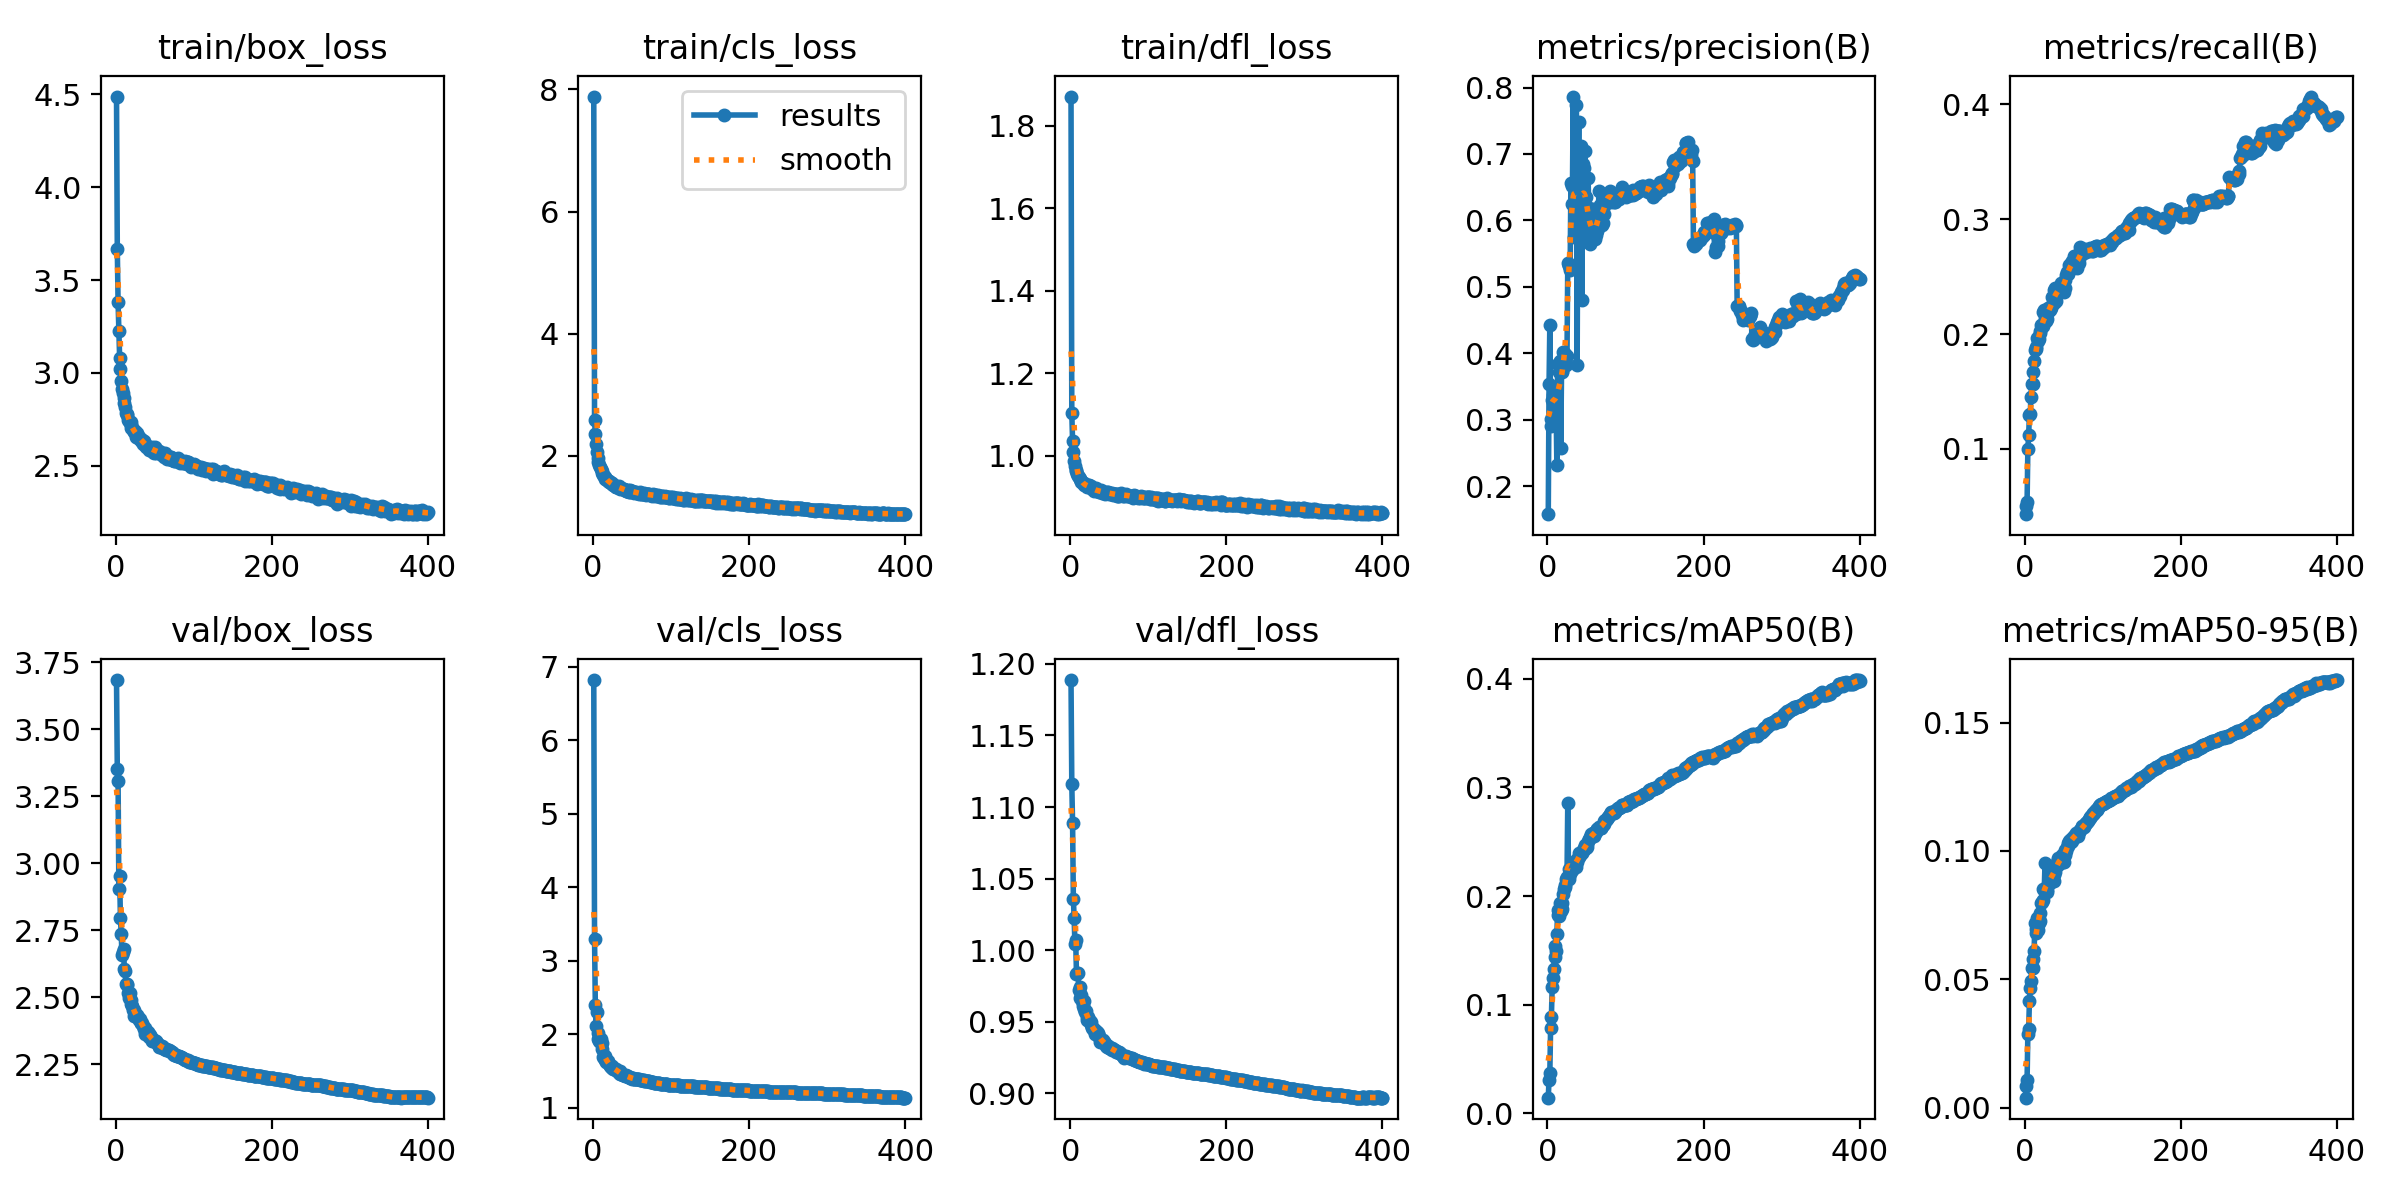

Data behind this chart, as committed beside it:
epoch, time, train/box_loss, train/cls_loss, train/dfl_loss, metrics/precision(B), metrics/recall(B), metrics/mAP50(B), metrics/mAP50-95(B), val/box_loss, val/cls_loss, val/dfl_loss, lr/pg0, lr/pg1, lr/pg2
1, 86.23, 4.488, 7.881, 1.871, 0.1576, 0.04309, 0.01455, 0.00384, 3.683, 6.82, 1.189, 0.003331, 0.003331, 0.07002
2, 163, 3.669, 2.591, 1.103, 0.3531, 0.05059, 0.0311, 0.00843, 3.353, 3.299, 1.116, 0.006664, 0.006664, 0.04002
3, 238.1, 3.38, 2.354, 1.035, 0.4428, 0.05356, 0.03681, 0.01083, 3.307, 2.397, 1.089, 0.009997, 0.009997, 0.01002
4, 315.3, 3.225, 2.187, 1.008, 0.3013, 0.1, 0.07898, 0.0286, 2.906, 2.118, 1.036, 0.009999, 0.009999, 0.009999
5, 391.7, 3.081, 2.064, 0.9879, 0.2909, 0.1119, 0.08843, 0.03051, 2.952, 2.305, 1.023, 0.009998, 0.009998, 0.009998
6, 466.3, 3.019, 1.961, 0.9741, 0.3296, 0.1293, 0.1163, 0.04131, 2.796, 2.011, 1.004, 0.009996, 0.009996, 0.009996
7, 543.6, 2.958, 1.895, 0.9644, 0.3364, 0.1301, 0.1245, 0.04641, 2.738, 1.932, 1.007, 0.009994, 0.009994, 0.009994
8, 618.2, 2.912, 1.847, 0.9618, 0.3379, 0.1456, 0.1328, 0.04931, 2.66, 1.904, 0.9833, 0.009993, 0.009993, 0.009993
9, 689.7, 2.894, 1.817, 0.9546, 0.3381, 0.156, 0.1439, 0.0545, 2.668, 1.891, 0.984, 0.00999, 0.00999, 0.00999
10, 764, 2.866, 1.787, 0.9499, 0.3475, 0.1564, 0.1536, 0.05789, 2.682, 1.939, 0.9842, 0.009988, 0.009988, 0.009988
11, 838.6, 2.838, 1.752, 0.9481, 0.3231, 0.167, 0.1498, 0.05445, 2.607, 1.882, 0.972, 0.009985, 0.009985, 0.009985
12, 912.7, 2.817, 1.725, 0.9441, 0.2319, 0.1763, 0.165, 0.06093, 2.6, 1.794, 0.9746, 0.009982, 0.009982, 0.009982
13, 986.4, 2.785, 1.695, 0.9428, 0.3834, 0.1858, 0.1871, 0.0718, 2.551, 1.69, 0.9665, 0.009978, 0.009978, 0.009978
14, 1063, 2.775, 1.668, 0.935, 0.3833, 0.1872, 0.1828, 0.06941, 2.548, 1.678, 0.9685, 0.009974, 0.009974, 0.009974
15, 1136, 2.777, 1.658, 0.936, 0.3721, 0.1884, 0.182, 0.06816, 2.546, 1.705, 0.9644, 0.00997, 0.00997, 0.00997
16, 1210, 2.749, 1.616, 0.9345, 0.3879, 0.1962, 0.1932, 0.07381, 2.516, 1.653, 0.9607, 0.009966, 0.009966, 0.009966
17, 1283, 2.739, 1.619, 0.9327, 0.2565, 0.1939, 0.1861, 0.0692, 2.499, 1.618, 0.9587, 0.009961, 0.009961, 0.009961
18, 1361, 2.731, 1.6, 0.9288, 0.3739, 0.1958, 0.1884, 0.07189, 2.518, 1.633, 0.9646, 0.009956, 0.009956, 0.009956
19, 1436, 2.735, 1.594, 0.9281, 0.3721, 0.201, 0.1933, 0.07278, 2.49, 1.641, 0.9569, 0.009951, 0.009951, 0.009951
20, 1510, 2.706, 1.583, 0.928, 0.4023, 0.2029, 0.2019, 0.07579, 2.474, 1.598, 0.9576, 0.009945, 0.009945, 0.009945
21, 1583, 2.709, 1.568, 0.9236, 0.3997, 0.2075, 0.2067, 0.07972, 2.468, 1.594, 0.9513, 0.009939, 0.009939, 0.009939
22, 1658, 2.693, 1.568, 0.9267, 0.3948, 0.2076, 0.2083, 0.07996, 2.454, 1.569, 0.9534, 0.009933, 0.009933, 0.009933
23, 1732, 2.683, 1.549, 0.9285, 0.3987, 0.2071, 0.2104, 0.08072, 2.453, 1.556, 0.9536, 0.009926, 0.009926, 0.009926
24, 1805, 2.689, 1.559, 0.9283, 0.3829, 0.2191, 0.2158, 0.08517, 2.432, 1.561, 0.9507, 0.009919, 0.009919, 0.009919
25, 1878, 2.685, 1.535, 0.9235, 0.3956, 0.2209, 0.2177, 0.08486, 2.438, 1.534, 0.9504, 0.009912, 0.009912, 0.009912
26, 1952, 2.657, 1.523, 0.9251, 0.5364, 0.2135, 0.2859, 0.09533, 2.435, 1.526, 0.9497, 0.009905, 0.009905, 0.009905
27, 2028, 2.678, 1.521, 0.9203, 0.5312, 0.2113, 0.2159, 0.08538, 2.433, 1.53, 0.9474, 0.009897, 0.009897, 0.009897
28, 2103, 2.66, 1.511, 0.9196, 0.5335, 0.213, 0.2248, 0.08391, 2.425, 1.521, 0.9458, 0.009889, 0.009889, 0.009889
29, 2177, 2.649, 1.498, 0.92, 0.5252, 0.2176, 0.2204, 0.08475, 2.424, 1.524, 0.945, 0.009881, 0.009881, 0.009881
30, 2252, 2.653, 1.489, 0.9144, 0.657, 0.2226, 0.2258, 0.0872, 2.416, 1.517, 0.9451, 0.009872, 0.009872, 0.009872
31, 2328, 2.645, 1.494, 0.9175, 0.624, 0.221, 0.2244, 0.08849, 2.419, 1.506, 0.9442, 0.009863, 0.009863, 0.009863
32, 2403, 2.646, 1.494, 0.9171, 0.6517, 0.2236, 0.2239, 0.08728, 2.406, 1.503, 0.9415, 0.009854, 0.009854, 0.009854
33, 2479, 2.632, 1.502, 0.9208, 0.7865, 0.2207, 0.2291, 0.09052, 2.404, 1.474, 0.9436, 0.009844, 0.009844, 0.009844
34, 2552, 2.641, 1.481, 0.9136, 0.5748, 0.2228, 0.2272, 0.09009, 2.404, 1.494, 0.9428, 0.009835, 0.009835, 0.009835
35, 2627, 2.62, 1.461, 0.913, 0.6065, 0.232, 0.2301, 0.09065, 2.393, 1.455, 0.9425, 0.009825, 0.009825, 0.009825
36, 2699, 2.633, 1.477, 0.9151, 0.6484, 0.2266, 0.2327, 0.09274, 2.384, 1.458, 0.9401, 0.009814, 0.009814, 0.009814
37, 2775, 2.619, 1.453, 0.9112, 0.7741, 0.2267, 0.2265, 0.08827, 2.384, 1.465, 0.9403, 0.009803, 0.009803, 0.009803
38, 2850, 2.612, 1.453, 0.9142, 0.3822, 0.2379, 0.2317, 0.09054, 2.362, 1.448, 0.9359, 0.009792, 0.009792, 0.009792
39, 2924, 2.601, 1.457, 0.9175, 0.6853, 0.2402, 0.2345, 0.09175, 2.371, 1.442, 0.9376, 0.009781, 0.009781, 0.009781
40, 3001, 2.608, 1.453, 0.9142, 0.7483, 0.2285, 0.2357, 0.09403, 2.37, 1.441, 0.9375, 0.00977, 0.00977, 0.00977
41, 3075, 2.603, 1.441, 0.9101, 0.6741, 0.2391, 0.2401, 0.09583, 2.37, 1.437, 0.9366, 0.009758, 0.009758, 0.009758
42, 3150, 2.586, 1.429, 0.9117, 0.5783, 0.2353, 0.2382, 0.09437, 2.363, 1.44, 0.9369, 0.009746, 0.009746, 0.009746
43, 3228, 2.599, 1.422, 0.908, 0.7123, 0.2378, 0.2394, 0.09717, 2.354, 1.428, 0.9356, 0.009733, 0.009733, 0.009733
44, 3304, 2.598, 1.433, 0.9066, 0.4807, 0.24, 0.24, 0.09564, 2.359, 1.43, 0.9347, 0.00972, 0.00972, 0.00972
45, 3379, 2.594, 1.439, 0.912, 0.6539, 0.2407, 0.2413, 0.09573, 2.353, 1.421, 0.9348, 0.009707, 0.009707, 0.009707
46, 3456, 2.587, 1.412, 0.91, 0.6845, 0.239, 0.2425, 0.09686, 2.341, 1.414, 0.9331, 0.009694, 0.009694, 0.009694
47, 3530, 2.601, 1.437, 0.911, 0.6796, 0.2442, 0.244, 0.0975, 2.336, 1.412, 0.9325, 0.00968, 0.00968, 0.00968
48, 3603, 2.572, 1.411, 0.9093, 0.7053, 0.2401, 0.247, 0.09841, 2.339, 1.408, 0.9328, 0.009667, 0.009667, 0.009667
49, 3675, 2.57, 1.418, 0.9113, 0.6351, 0.2418, 0.2444, 0.09569, 2.341, 1.407, 0.9333, 0.009652, 0.009652, 0.009652
50, 3750, 2.603, 1.433, 0.906, 0.5723, 0.2362, 0.2449, 0.09583, 2.336, 1.395, 0.9315, 0.009638, 0.009638, 0.009638
51, 3825, 2.571, 1.415, 0.9101, 0.5684, 0.2405, 0.248, 0.09843, 2.338, 1.403, 0.9319, 0.009623, 0.009623, 0.009623
52, 3898, 2.588, 1.412, 0.9076, 0.6637, 0.2473, 0.2508, 0.1004, 2.335, 1.393, 0.931, 0.009608, 0.009608, 0.009608
53, 3973, 2.578, 1.397, 0.9062, 0.618, 0.2517, 0.2521, 0.09982, 2.33, 1.385, 0.9313, 0.009593, 0.009593, 0.009593
54, 4046, 2.575, 1.416, 0.909, 0.5651, 0.2537, 0.2536, 0.1017, 2.327, 1.386, 0.9303, 0.009577, 0.009577, 0.009577
55, 4119, 2.58, 1.402, 0.904, 0.5736, 0.2529, 0.254, 0.102, 2.321, 1.386, 0.9311, 0.009561, 0.009561, 0.009561
56, 4192, 2.567, 1.392, 0.9059, 0.595, 0.2519, 0.2567, 0.1031, 2.317, 1.386, 0.9299, 0.009545, 0.009545, 0.009545
57, 4267, 2.569, 1.394, 0.9072, 0.5758, 0.2602, 0.2561, 0.1038, 2.316, 1.392, 0.9304, 0.009529, 0.009529, 0.009529
58, 4343, 2.562, 1.387, 0.9076, 0.6172, 0.2595, 0.258, 0.1044, 2.316, 1.385, 0.9292, 0.009512, 0.009512, 0.009512
59, 4415, 2.557, 1.384, 0.9074, 0.577, 0.2616, 0.2555, 0.1033, 2.317, 1.384, 0.9295, 0.009495, 0.009495, 0.009495
60, 4492, 2.568, 1.401, 0.9022, 0.5828, 0.2589, 0.2561, 0.1038, 2.314, 1.381, 0.9288, 0.009478, 0.009478, 0.009478
... 340 more rows
